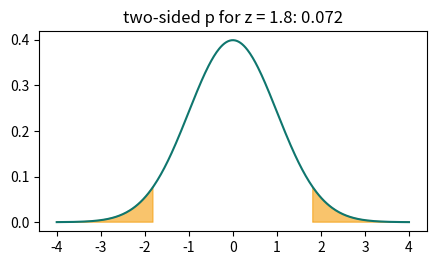
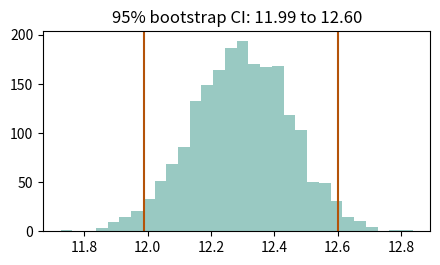

These figures' Python source, in order:
# ▶ Run this cell first. It prepares the notebook; you don't need to read it.
import contextlib, copy, io, math, sys
import numpy as np, matplotlib.pyplot as plt
%matplotlib inline
import numpy as np
import pandas as pd
import matplotlib.pyplot as plt
import seaborn as sns
PLAIN = True

class ListNode:
    def __init__(self, val=0, next=None):
        self.val, self.next = val, next

class TreeNode:
    def __init__(self, val=0, left=None, right=None):
        self.val, self.left, self.right = val, left, right

def mk_list(vals, pos=-1):
    dummy = cur = ListNode()
    nodes = []
    for v in vals:
        cur.next = ListNode(v)
        cur = cur.next
        nodes.append(cur)
    if pos >= 0 and nodes:
        nodes[-1].next = nodes[pos]
    return dummy.next

def list_arr(head):
    out, seen = [], set()
    while head and id(head) not in seen:
        seen.add(id(head))
        out.append(head.val)
        head = head.next
    return out

def mk_tree(vals):
    if not vals or vals[0] is None:
        return None
    root = TreeNode(vals[0])
    queue, i = [root], 1
    while queue and i < len(vals):
        node = queue.pop(0)
        for side in ("left", "right"):
            if i < len(vals) and vals[i] is not None:
                child = TreeNode(vals[i])
                setattr(node, side, child)
                queue.append(child)
            i += 1
    return root

def tree_arr(root):
    out, queue = [], [root]
    while queue:
        node = queue.pop(0)
        if node:
            out.append(node.val)
            queue += [node.left, node.right]
        else:
            out.append(None)
    while out and out[-1] is None:
        out.pop()
    return out

def find(root, val):
    if not root or root.val == val:
        return root
    return find(root.left, val) or find(root.right, val)

ListNode.__repr__ = lambda self: f"ListNode{list_arr(self)}"
TreeNode.__repr__ = lambda self: f"TreeNode{tree_arr(self)}"

def plain(x, digits=4):
    """NumPy / pandas results as plain Python values, so they compare with a test's expected answer."""
    np = sys.modules.get("numpy")
    pd = sys.modules.get("pandas")
    if pd is not None:
        if isinstance(x, pd.DataFrame):
            return {str(c): plain(x[c].tolist(), digits) for c in x.columns}
        if isinstance(x, pd.Series):
            return {plain(k, digits): plain(v, digits) for k, v in x.items()}
        if isinstance(x, pd.Index):
            return plain(x.tolist(), digits)
        if x is pd.NaT:
            return None
        if isinstance(x, pd.Timestamp):
            return str(x.date()) if x == x.normalize() else str(x)
    if np is not None:
        if isinstance(x, np.ndarray):
            return plain(x.tolist(), digits)
        if isinstance(x, np.generic):
            return plain(x.item(), digits)
    if isinstance(x, float):
        return None if x != x else round(x, digits) + 0.0
    if isinstance(x, list):
        return [plain(v, digits) for v in x]
    if isinstance(x, tuple):
        return tuple(plain(v, digits) for v in x)
    if isinstance(x, dict):
        return {plain(k, digits): plain(v, digits) for k, v in x.items()}
    if isinstance(x, (set, frozenset)):
        return {plain(v, digits) for v in x}
    return x


def check(fn, tests, plain_compare=None, listify=False, design=False, prep=None, post=None,
          norm=None, verify=None, runner=None, inplace=None):
    """Run your code against the tests and show which pass."""
    use_plain = PLAIN if plain_compare is None else plain_compare
    passed, problems = 0, []
    for args, want in tests:
        try:
            a = copy.deepcopy(args)
            if design:
                obj = fn(*a[0])
                got = [getattr(obj, m)(*p) for m, p in a[1]]
            elif runner is not None:
                got = runner(fn, a)
            else:
                if prep is not None:
                    a = prep(a)
                with contextlib.redirect_stdout(io.StringIO()):
                    got = fn(*a)
                if inplace is not None:
                    got = a[inplace]
                if listify:
                    got = list(got)
                if post is not None:
                    got = post(got)
            if verify is not None:
                ok = bool(verify(copy.deepcopy(args), got))
            elif norm is not None:
                ok = norm(copy.deepcopy(got)) == norm(copy.deepcopy(want))
            else:
                ok = (plain(got), plain(want)) if use_plain else (got, want)
                ok = ok[0] == ok[1]
            ok = ok if isinstance(ok, bool) else False
        except Exception as e:  # your code raised an error: report it, don't stop the notebook
            ok, got = False, f"{type(e).__name__}: {e}"
        passed += ok
        if not ok:
            problems.append((args, want, got))
    plt.close("all")
    if passed == len(tests):
        print(f"✅ All {len(tests)} tests passed. Well done! Now compare with the answers below.")
    else:
        print(f"❌ {passed}/{len(tests)} tests passed. First one to fix:")
        args, want, got = problems[0]
        print("   input:   ", repr(args)[:300])
        print("   expected:", repr(want)[:300])
        print("   you got: ", repr(got)[:300])
    return None

print("Ready! Scroll down and start learning.")

from scipy import stats


def p_value_picture():
    z = 1.8
    x = np.linspace(-4, 4, 400)
    fig, ax = plt.subplots(figsize=(5, 2.6))
    ax.plot(x, stats.norm.pdf(x), color="#0f766e")
    ax.fill_between(x, stats.norm.pdf(x), where=abs(x) >= z, color="#f59e0b", alpha=0.6)
    p = 2 * stats.norm.sf(z)
    ax.set_title(f"two-sided p for z = {z}: {p:.3f}")


p_value_picture()

def bootstrap_picture():
    rng = np.random.default_rng(0)
    data = np.array([12.1, 11.8, 12.6, 12.9, 12.3, 11.5, 12.8, 12.4])
    means = data[rng.integers(0, len(data), size=(2000, len(data)))].mean(axis=1)
    lo, hi = np.percentile(means, [2.5, 97.5])
    fig, ax = plt.subplots(figsize=(5, 2.6))
    ax.hist(means, bins=30, color="#99c9c2")
    ax.axvline(lo, color="#b45309")
    ax.axvline(hi, color="#b45309")
    ax.set_title(f"95% bootstrap CI: {lo:.2f} to {hi:.2f}")


bootstrap_picture()

from scipy import stats

import math


def z_test(sample, mu0, sigma):
    """
    A machine should fill 500 ml with known σ = sigma. Given a sample, return
    (z, two-sided p), rounded to 4 decimals.
    """
    # Write your code here
    pass


# ▶ Run this cell to test your answer
check(z_test, [
    (([502, 498, 505, 503, 501, 499, 504, 506], 500, 3), (2.1213, 0.0339)),
    (([500, 500, 501, 499], 500, 2), (0.0, 1.0)),
])

def t_one(sample, mu0):
    """
    Return (t, degrees of freedom) testing whether the mean of sample equals
    mu0.
    """
    # Write your code here
    pass


# ▶ Run this cell to test your answer
check(t_one, [
    (([12.1, 11.8, 12.6, 12.9, 12.3, 11.5, 12.8, 12.4], 12.0), (1.753, 7)),
    (([11.2, 11.9, 11.4, 12.0, 11.1, 11.6, 11.8, 11.3], 12.0), (-3.8726, 7)),
])

def tail_p(z, alternative):
    """
    For a z statistic, return the p-value for alternative 'two-sided', 'greater'
    or 'less'.
    """
    # Write your code here
    pass


# ▶ Run this cell to test your answer
check(tail_p, [
    ((1.8, 'two-sided'), 0.0719),
    ((1.8, 'greater'), 0.0359),
    ((1.8, 'less'), 0.9641),
    ((-2.5, 'less'), 0.0062),
])

def bonferroni(pvals, alpha):
    """
    You ran several tests. Return the indexes still significant at family-wise α
    = alpha after Bonferroni (compare each p to α / number of tests).
    """
    # Write your code here
    pass


# ▶ Run this cell to test your answer
check(bonferroni, [
    (([0.001, 0.02, 0.04, 0.3, 0.008], 0.05), [0, 4]),
    (([0.03, 0.04], 0.05), []),
])

def cohens_d(a, b):
    """
    Return Cohen's d = (mean a − mean b) / pooled standard deviation, rounded to
    4 decimals.
    """
    # Write your code here
    pass


# ▶ Run this cell to test your answer
check(cohens_d, [
    (([12.1, 11.8, 12.6, 12.9, 12.3, 11.5, 12.8, 12.4], [11.2, 11.9, 11.4, 12.0, 11.1, 11.6, 11.8, 11.3]), 1.8269),
    (([10, 12, 14], [9, 11, 13]), 0.5),
])

def welch(a, b):
    """
    Return (t, df) for Welch's two-sample t-test (df rounded to 2 decimals).
    """
    # Write your code here
    pass


# ▶ Run this cell to test your answer
check(welch, [
    (([12.1, 11.8, 12.6, 12.9, 12.3, 11.5, 12.8, 12.4], [11.2, 11.9, 11.4, 12.0, 11.1, 11.6, 11.8, 11.3]), (3.6538, 12.51)),
    (([12.1, 11.8, 12.6, 12.9, 12.3, 11.5, 12.8, 12.4], [12.0, 12.2, 11.9]), (1.3851, 8.99)),
])

def pooled(a, b):
    """
    Return (t, df) for the classic (pooled variance) two-sample t-test.
    """
    # Write your code here
    pass


# ▶ Run this cell to test your answer
check(pooled, [
    (([12.1, 11.8, 12.6, 12.9, 12.3, 11.5, 12.8, 12.4], [11.2, 11.9, 11.4, 12.0, 11.1, 11.6, 11.8, 11.3]), (3.6538, 14)),
])

def paired(before, after):
    """
    The same 6 users were timed before and after a redesign. Return (t, two-
    sided p).
    """
    # Write your code here
    pass


# ▶ Run this cell to test your answer
check(paired, [
    (([31, 28, 35, 40, 30, 33], [27, 27, 30, 36, 29, 30]), (4.3916, 0.0071)),
])

def ab_test(c1, n1, c2, n2):
    """
    Control converted c1 of n1, the variant c2 of n2. Return (z, two-sided p).
    """
    # Write your code here
    pass


# ▶ Run this cell to test your answer
check(ab_test, [
    ((200, 2000, 250, 2000), (2.502, 0.0124)),
    ((48, 500, 52, 500), (0.4216, 0.6733)),
])

def fair_die(counts):
    """
    Given counts of faces 1–6, return (χ² statistic, reject fairness at 5%).
    """
    # Write your code here
    pass


# ▶ Run this cell to test your answer
check(fair_die, [
    (([16, 18, 16, 14, 12, 44],), (35.6, True)),
    (([20, 22, 17, 18, 19, 24],), (1.7, False)),
])

def independence(table):
    """
    table counts people by group (rows) and choice (columns). Return (χ²,
    degrees of freedom, expected count in the top-left cell).
    """
    # Write your code here
    pass


# ▶ Run this cell to test your answer
check(independence, [
    (([[30, 20, 10], [20, 30, 40]],), (16.6667, 2, 20.0)),
    (([[10, 10], [10, 10]],), (0.0, 1, 10.0)),
])

def anova_f(groups):
    """
    Return the F statistic comparing the means of all the groups.
    """
    # Write your code here
    pass


# ▶ Run this cell to test your answer
check(anova_f, [
    (([[85, 86, 88, 75, 78], [91, 92, 93, 85, 87], [79, 78, 88, 94, 92]],), 2.0),
    (([[12.1, 11.8, 12.6, 12.9, 12.3, 11.5, 12.8, 12.4], [11.2, 11.9, 11.4, 12.0, 11.1, 11.6, 11.8, 11.3]],), 13.3506),
])

def ci_diff(a, b):
    """
    Return the 95% confidence interval (low, high) for mean(a) − mean(b), using
    the normal critical value and Welch's standard error.
    """
    # Write your code here
    pass


# ▶ Run this cell to test your answer
check(ci_diff, [
    (([12.1, 11.8, 12.6, 12.9, 12.3, 11.5, 12.8, 12.4], [11.2, 11.9, 11.4, 12.0, 11.1, 11.6, 11.8, 11.3]), (0.3535, 1.1715)),
])

def power(delta, sigma, n):
    """
    A true difference delta exists, σ = sigma, n per test, two-sided α = 0.05.
    Return the power (ignore the tiny opposite tail).
    """
    # Write your code here
    pass


# ▶ Run this cell to test your answer
check(power, [
    ((2, 5, 50), 0.8074),
    ((1, 5, 50), 0.2926),
    ((1, 5, 400), 0.9793),
])

def bootstrap_ci(data):
    """
    Resample data with replacement 2,000 times (seed 0, NumPy default_rng), take
    each mean, and return the 2.5th and 97.5th percentiles.
    """
    # Write your code here
    pass


# ▶ Run this cell to test your answer
check(bootstrap_ci, [
    (([12.1, 11.8, 12.6, 12.9, 12.3, 11.5, 12.8, 12.4],), (11.9875, 12.6)),
])

def mwu(a, b):
    """
    Return the U statistic for a: the number of (a, b) pairs where the a value
    is bigger, counting ties as ½.
    """
    # Write your code here
    pass


# ▶ Run this cell to test your answer
check(mwu, [
    (([3, 5, 8, 9], [1, 2, 5, 4]), 13.5),
    (([12.1, 11.8, 12.6, 12.9, 12.3, 11.5, 12.8, 12.4], [11.2, 11.9, 11.4, 12.0, 11.1, 11.6, 11.8, 11.3]), 57.5),
])

def binom_p(k, n, p):
    """
    A coin landed heads k times in n flips. Return the one-sided p-value P(X ≥
    k) if the coin is fair (p = p).
    """
    # Write your code here
    pass


# ▶ Run this cell to test your answer
check(binom_p, [
    ((8, 10, 0.5), 0.0547),
    ((60, 100, 0.5), 0.0284),
    ((3, 20, 0.1), 0.3231),
])

def sample_size(p1, p2, alpha, power):
    """
    Return the users needed per group to detect a change from rate p1 to p2 with
    two-sided α = alpha and power power (round up).
    """
    # Write your code here
    pass


# ▶ Run this cell to test your answer
check(sample_size, [
    ((0.1, 0.12, 0.05, 0.8), 3839),
    ((0.3, 0.33, 0.05, 0.9), 5034),
])

from itertools import combinations

def perm_test(a, b):
    """
    Is the difference in means between a and b real? Shuffle the group labels in
    every possible way and return the two-sided p-value (twice the smaller one-
    sided p, at most 1).
    """
    # Write your code here
    pass


# ▶ Run this cell to test your answer
check(perm_test, [
    (([12, 15, 14, 17], [10, 11, 13, 9]), 0.0571),
    (([5, 6, 7], [5, 6, 8]), 1.0),
])

def bh(pvals):
    """
    Return BH-adjusted p-values (rounded to 4 decimals) in the original order.
    """
    # Write your code here
    pass


# ▶ Run this cell to test your answer
check(bh, [
    (([0.001, 0.02, 0.04, 0.3, 0.008],), [0.005, 0.0333, 0.05, 0.3, 0.02]),
    (([0.01, 0.01, 0.5],), [0.015, 0.015, 0.5]),
])
